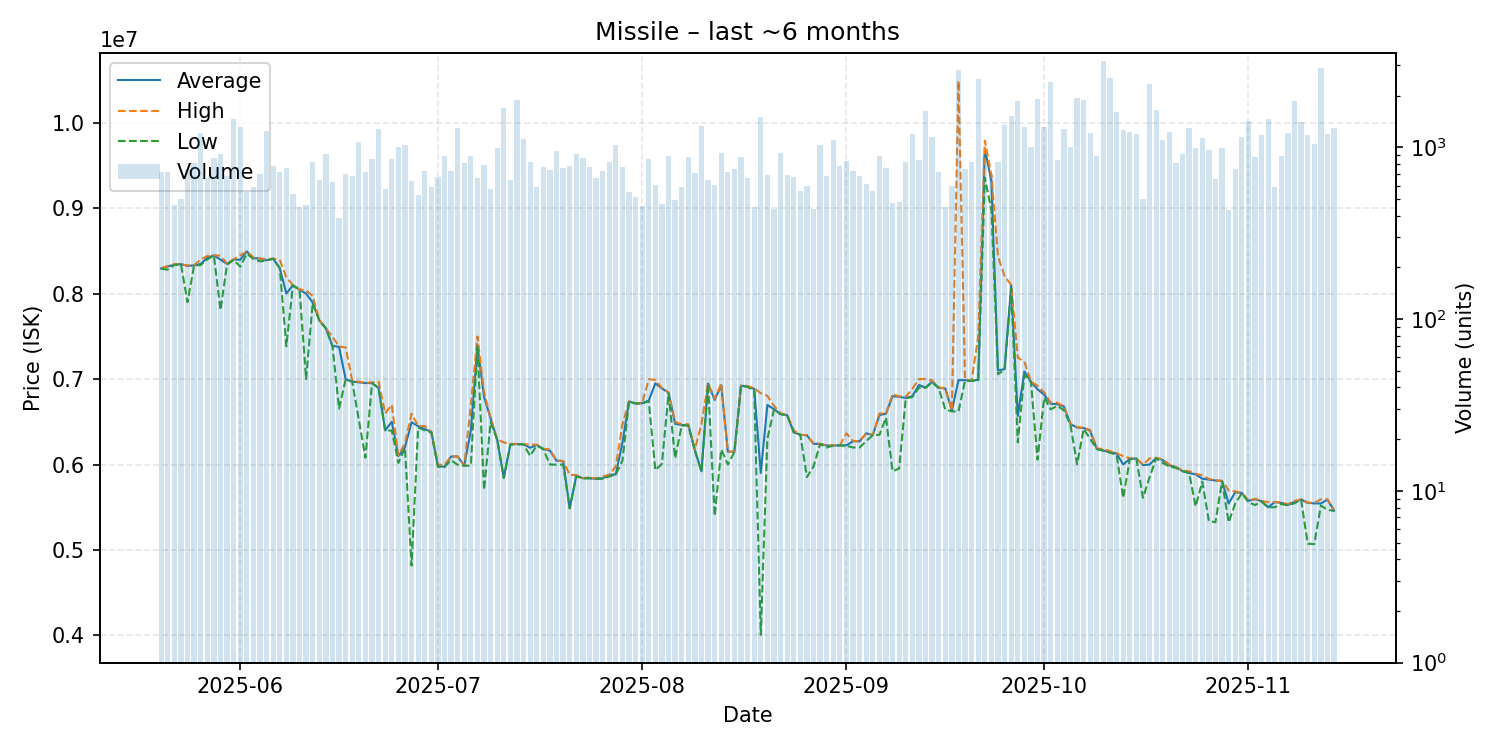

Data behind this chart, as committed beside it:
date, average, highest, lowest, order_count, volume
2025-05-20, 8295000, 8296000, 8289000, 137, 722
2025-05-21, 8316000, 8322000, 8280000, 164, 722
2025-05-22, 8340000, 8343000, 8333000, 98, 460
2025-05-23, 8344000, 8345000, 8343000, 113, 501
2025-05-24, 8323000, 8328000, 7900000, 133, 750
2025-05-25, 8330000, 8332000, 8329000, 155, 813
2025-05-26, 8346000, 8400000, 8333000, 182, 1206
2025-05-27, 8420000, 8439000, 8399000, 113, 666
2025-05-28, 8445000, 8448000, 8444000, 157, 868
2025-05-29, 8397000, 8443000, 7807000, 129, 911
2025-05-30, 8347000, 8350000, 8337000, 132, 683
2025-05-31, 8399000, 8400000, 8394000, 217, 1470
2025-06-01, 8395000, 8446000, 8314000, 186, 1313
2025-06-02, 8493000, 8494000, 8466000, 129, 549
2025-06-03, 8414000, 8420000, 8405000, 111, 590
2025-06-04, 8409000, 8410000, 8376000, 132, 703
2025-06-05, 8390000, 8402000, 8388000, 150, 1253
2025-06-06, 8407000, 8408000, 8407000, 124, 781
2025-06-07, 8298000, 8396500, 8296000, 135, 718
2025-06-08, 8000000, 8190000, 7383000, 161, 757
2025-06-09, 8097000, 8098000, 8096000, 145, 537
2025-06-10, 8044000, 8049000, 8042000, 91, 451
2025-06-11, 7999000, 8037000, 7000000, 99, 464
2025-06-12, 7895000, 7972000, 7891500, 107, 820
2025-06-13, 7687000, 7690000, 7682000, 128, 642
2025-06-14, 7593000, 7594000, 7593000, 115, 914
2025-06-15, 7388000, 7495000, 7385000, 112, 628
2025-06-16, 7376000, 7380000, 6653000, 107, 389
2025-06-17, 6997000, 7370000, 6994000, 129, 703
2025-06-18, 6970000, 6979000, 6968000, 132, 686
2025-06-19, 6962000, 6967000, 6520000, 157, 1071
2025-06-20, 6953000, 6956000, 6080000, 95, 721
2025-06-21, 6953000, 6962000, 6952000, 145, 851
2025-06-22, 6897000, 6967000, 6893000, 189, 1277
2025-06-23, 6399000, 6599000, 6397000, 104, 570
2025-06-24, 6500000, 6698000, 6398000, 130, 853
2025-06-25, 6098000, 6105000, 6019000, 145, 1011
2025-06-26, 6200000, 6249000, 6195000, 153, 1035
2025-06-27, 6495000, 6595000, 4818000, 149, 641
2025-06-28, 6448000, 6450000, 6432500, 138, 527
2025-06-29, 6414000, 6450000, 6400000, 134, 725
2025-06-30, 6383000, 6384000, 6376000, 124, 585
2025-07-01, 5981000, 5996000, 5973500, 126, 677
2025-07-02, 5974000, 5998000, 5972000, 130, 893
2025-07-03, 6093000, 6094000, 6050000, 176, 733
2025-07-04, 6094000, 6096000, 5996000, 157, 1296
2025-07-05, 5986000, 5986000, 5986000, 151, 815
2025-07-06, 6400000, 6695000, 5987000, 164, 886
2025-07-07, 7398000, 7497000, 7394000, 119, 666
2025-07-08, 6791000, 6845000, 5702000, 153, 789
2025-07-09, 6541000, 6546000, 6498000, 108, 569
2025-07-10, 6288000, 6292000, 6286000, 143, 994
2025-07-11, 5848000, 6259000, 5841000, 126, 1698
2025-07-12, 6237000, 6241000, 6234000, 132, 643
2025-07-13, 6239000, 6241000, 6236000, 131, 1882
2025-07-14, 6236000, 6236000, 6236000, 128, 1124
2025-07-15, 6195000, 6235000, 6100000, 119, 821
2025-07-16, 6231000, 6231000, 6223000, 73, 591
2025-07-17, 6181000, 6186000, 6178000, 108, 768
2025-07-18, 6163000, 6175000, 6000000, 94, 736
... 119 more rows
